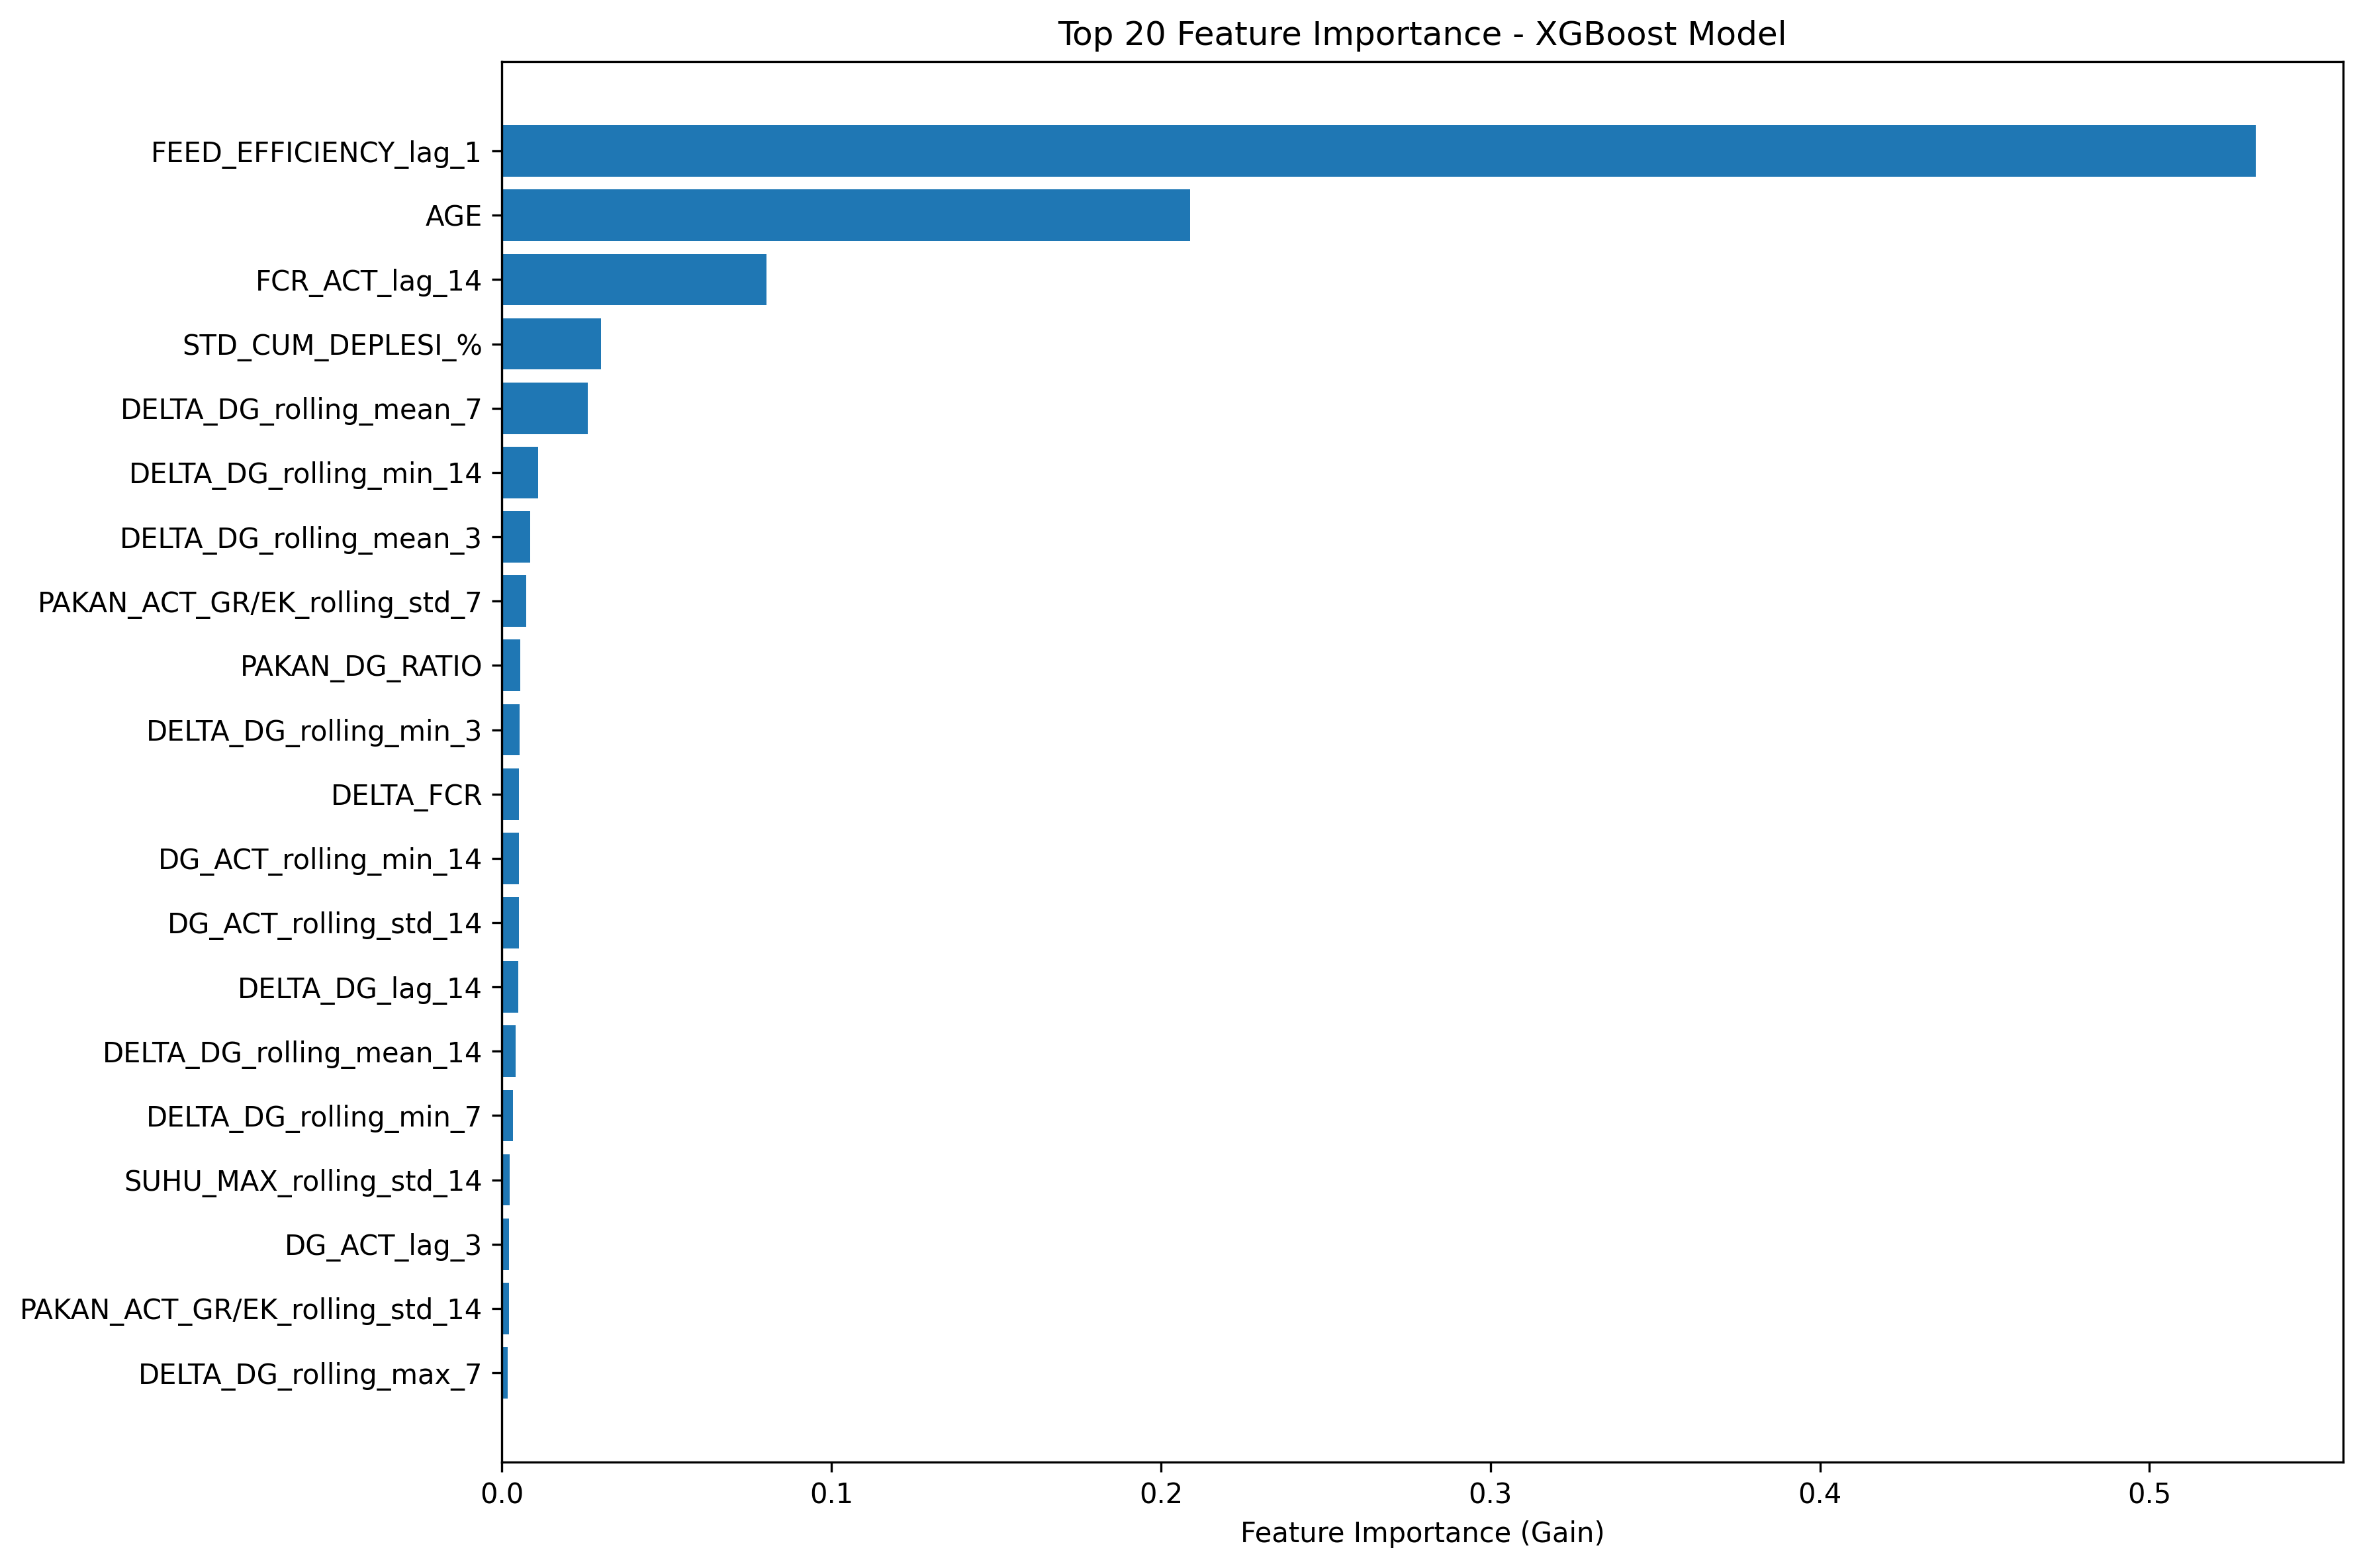

The file beside this chart, header and first rows:
feature, importance_gain
FEED_EFFICIENCY_lag_1, 0.5322
AGE, 0.2089
FCR_ACT_lag_14, 0.08031
STD_CUM_DEPLESI_%, 0.02999
DELTA_DG_rolling_mean_7, 0.02608
DELTA_DG_rolling_min_14, 0.01093
DELTA_DG_rolling_mean_3, 0.008618
PAKAN_ACT_GR/EK_rolling_std_7, 0.007392
PAKAN_DG_RATIO, 0.005565
DELTA_DG_rolling_min_3, 0.005314
DELTA_FCR, 0.005159
DG_ACT_rolling_min_14, 0.005061
DG_ACT_rolling_std_14, 0.005039
DELTA_DG_lag_14, 0.004963
DELTA_DG_rolling_mean_14, 0.004136
DELTA_DG_rolling_min_7, 0.003236
SUHU_MAX_rolling_std_14, 0.002259
DG_ACT_lag_3, 0.002187
PAKAN_ACT_GR/EK_rolling_std_14, 0.002026
DELTA_DG_rolling_max_7, 0.001663
DELTA_PAKAN_GR/EKOR_rolling_max_7, 0.001413
DELTA_PAKAN_CUM_GR/EKOK, 0.001409
DG_ACT_lag_2, 0.001371
tcn_feature_1, 0.00131
DELTA_PAKAN_GR/EKOR_lag_14, 0.001124
JUMLAH_AYAM_AKHIR, 0.001102
DG_ACT_trend_slope_3, 0.001082
tcn_feature_16, 0.001025
MATI_rolling_max_7, 0.0009371
DELTA_PAKAN_GR/EKOR_lag_2, 0.0009333
tcn_feature_53, 0.0008385
DELTA_DG, 0.0008249
tcn_feature_54, 0.0008215
DELTA_PAKAN_GR/EKOR_lag_1, 0.0007839
DG_ACT_lag_1, 0.0007667
DELTA_PAKAN_GR/EKOR_rolling_max_3, 0.0007497
tcn_feature_63, 0.0006989
tcn_feature_5, 0.0006905
tcn_feature_21, 0.0006217
PAKAN_ACT_GR/EK_trend_slope_3, 0.0006169
DELTA_DG_lag_7, 0.0006048
DELTA_DG_rolling_std_7, 0.0005926
DG_ACT_momentum_1, 0.0005923
MATI_rolling_mean_14, 0.0005771
DELTA_DG_lag_2, 0.0005616
tcn_feature_40, 0.0005596
tcn_feature_10, 0.0005451
DELTA_DG_rolling_max_3, 0.0005304
DELTA_PAKAN_GR/EKOR_lag_3, 0.0005184
DELTA_PAKAN_GR/EKOR_rolling_mean_7, 0.0005158
DELTA_PAKAN_GR/EKOR_rolling_max_14, 0.0005096
MATI_rolling_std_7, 0.0005015
MATI_rolling_std_3, 0.0004816
MATI_rolling_mean_3, 0.0004792
DELTA_ABW, 0.0004782
DELTA_PAKAN_GR/EKOR_rolling_std_3, 0.0004645
PAKAN_ACT_GR/EK_volatility_3, 0.0004602
MATI_trend_slope_3, 0.0004515
MATI_rolling_std_14, 0.0004239
DG_ACT_rolling_std_7, 0.000421
... 102 more rows
